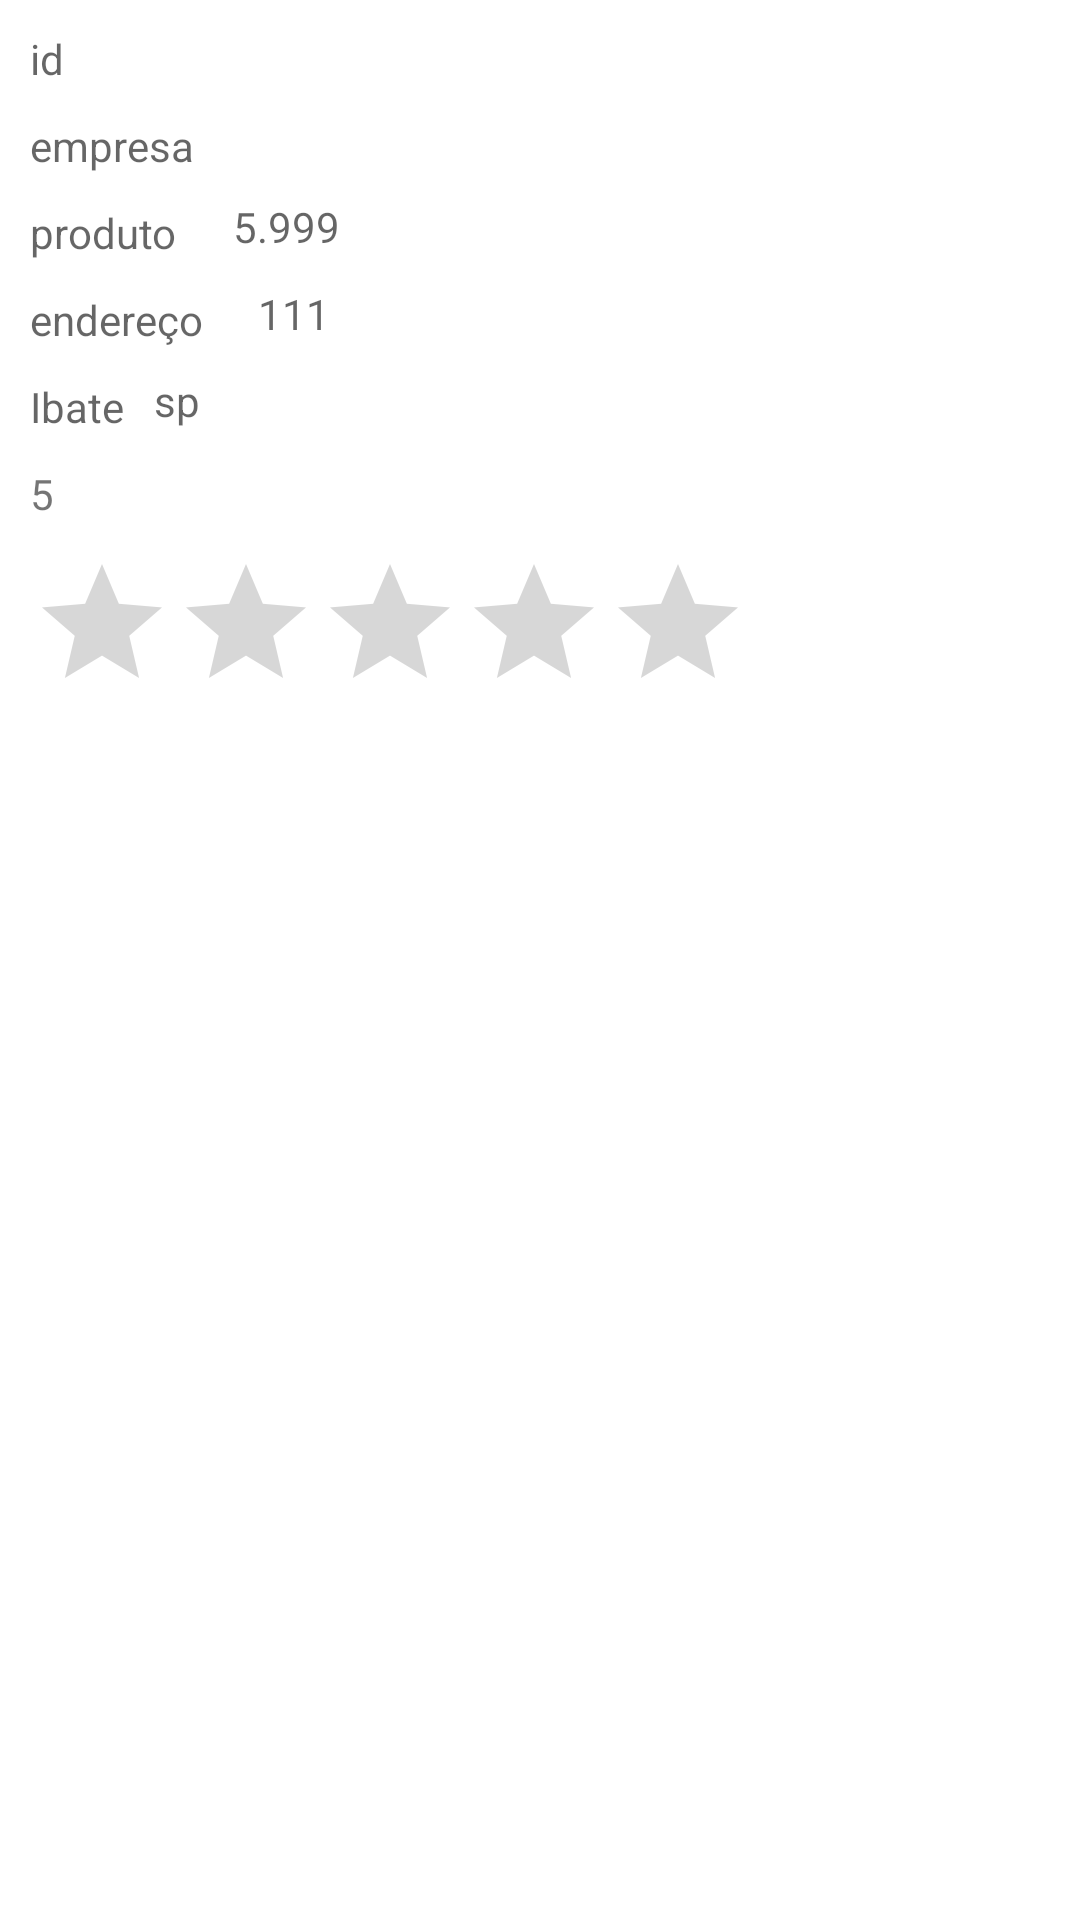

Android layout source for this screen:
<!-- AndroidManifest.xml: application theme Theme.ProjetoNovo -->
<!-- res/layout/modelo.xml -->
<?xml version="1.0" encoding="utf-8"?>
<androidx.constraintlayout.widget.ConstraintLayout xmlns:android="http://schemas.android.com/apk/res/android"
    xmlns:app="http://schemas.android.com/apk/res-auto"
    xmlns:tools="http://schemas.android.com/tools"
    android:layout_width="match_parent"
    android:layout_height="match_parent"
    android:orientation="horizontal"
    android:layout_margin="10dp">

    <TextView
        android:id="@+id/txtIdM"
        android:layout_width="wrap_content"
        android:layout_height="wrap_content"
        android:layout_marginStart="10dp"
        android:layout_marginTop="10dp"
        android:hint="id"
        app:layout_constraintStart_toStartOf="parent"
        app:layout_constraintTop_toTopOf="parent" />

    <TextView
        android:id="@+id/txtNomeEmpresaM"
        android:layout_width="wrap_content"
        android:layout_height="wrap_content"
        android:layout_marginStart="10dp"
        android:layout_marginTop="10dp"
        android:hint="empresa"
        app:layout_constraintStart_toStartOf="parent"
        app:layout_constraintTop_toBottomOf="@+id/txtIdM" />

    <TextView
        android:id="@+id/txtNomeprodM"
        android:layout_width="wrap_content"
        android:layout_height="wrap_content"
        android:layout_marginStart="10dp"
        android:layout_marginTop="10dp"
        android:hint="produto"
        app:layout_constraintStart_toStartOf="parent"
        app:layout_constraintTop_toBottomOf="@+id/txtNomeEmpresaM" />


    <TextView
        android:id="@+id/txtPrecoM"
        android:layout_width="wrap_content"
        android:layout_height="wrap_content"
        android:layout_marginStart="10dp"
        android:layout_marginTop="8dp"
        android:layout_marginEnd="10dp"
        android:hint="5.999"
        app:layout_constraintEnd_toEndOf="parent"
        app:layout_constraintHorizontal_bias="0.036"
        app:layout_constraintStart_toEndOf="@+id/txtNomeprodM"
        app:layout_constraintTop_toBottomOf="@+id/txtNomeEmpresaM" />

    <TextView

        android:id="@+id/txtEnderecoM"
        android:layout_width="wrap_content"
        android:layout_height="wrap_content"
        android:layout_marginStart="10dp"
        android:layout_marginTop="10dp"
        android:hint="endereço"
        app:layout_constraintStart_toStartOf="parent"
        app:layout_constraintTop_toBottomOf="@+id/txtNomeprodM" />

    <TextView
        android:id="@+id/txtNumeroM"
        android:layout_width="wrap_content"
        android:layout_height="wrap_content"
        android:layout_marginStart="10dp"
        android:layout_marginTop="8dp"
        android:layout_marginEnd="10dp"
        android:hint="111"
        app:layout_constraintEnd_toEndOf="parent"
        app:layout_constraintHorizontal_bias="0.034"
        app:layout_constraintStart_toEndOf="@+id/txtEnderecoM"
        app:layout_constraintTop_toBottomOf="@+id/txtNomeprodM" />

    <TextView
        android:id="@+id/txtCidadeM"
        android:layout_width="wrap_content"
        android:layout_height="wrap_content"
        android:layout_marginStart="10dp"
        android:layout_marginTop="10dp"
        android:hint="Ibate"
        app:layout_constraintStart_toStartOf="parent"
        app:layout_constraintTop_toBottomOf="@+id/txtEnderecoM" />

    <TextView

        android:id="@+id/txtEstadoM"
        android:layout_width="wrap_content"
        android:layout_height="wrap_content"
        android:layout_marginStart="10dp"
        android:layout_marginTop="10dp"
        android:hint="sp"
        app:layout_constraintStart_toEndOf="@+id/txtCidadeM"
        app:layout_constraintTop_toBottomOf="@+id/txtNumeroM" />

    <TextView
        android:id="@+id/txtNota"
        android:layout_width="wrap_content"
        android:layout_height="wrap_content"
        android:layout_marginStart="10dp"
        android:layout_marginTop="10dp"
        android:text="5"
        app:layout_constraintStart_toStartOf="parent"
        app:layout_constraintTop_toBottomOf="@+id/txtCidadeM" />

    <RatingBar
        android:id="@+id/ratingBar"
        android:layout_width="wrap_content"
        android:layout_height="wrap_content"
        android:layout_marginStart="10dp"
        android:layout_marginTop="10dp"
        android:stepSize="1"
        app:layout_constraintStart_toStartOf="parent"
        app:layout_constraintTop_toBottomOf="@+id/txtNota" />

</androidx.constraintlayout.widget.ConstraintLayout>
<!-- resources referenced by this layout -->
<resources>
  <style name="Theme.ProjetoNovo" parent="Theme.MaterialComponents.DayNight.DarkActionBar">
          
          <item name="colorPrimary">@color/purple_500</item>
          <item name="colorPrimaryVariant">@color/purple_700</item>
          <item name="colorOnPrimary">@color/white</item>
          
          <item name="colorSecondary">@color/teal_200</item>
          <item name="colorSecondaryVariant">@color/teal_700</item>
          <item name="colorOnSecondary">@color/black</item>
          
          <item name="android:statusBarColor" tools:targetApi="l">?attr/colorPrimaryVariant</item>
          
      </style>
  <color name="purple_500">#FF6200EE</color>
  <color name="purple_700">#FF3700B3</color>
  <color name="white">#FFFFFFFF</color>
  <color name="teal_200">#FF03DAC5</color>
  <color name="teal_700">#FF018786</color>
  <color name="black">#FF000000</color>
</resources>
